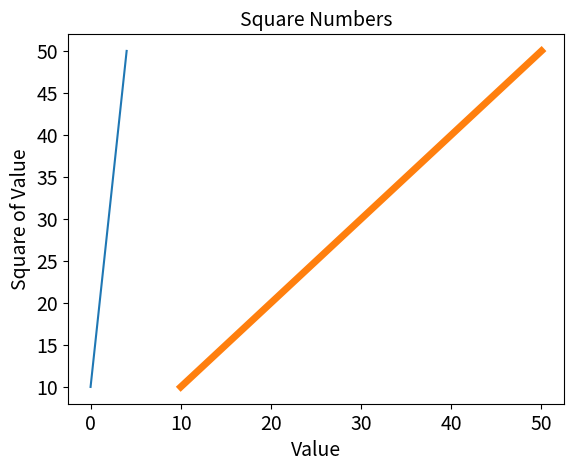

Write Python code to recreate this figure.
import matplotlib.pyplot as plt

squares = [10, 20, 30, 40, 50]
input_values = [10, 20, 30, 40, 50]
plt.plot(squares)


# line width, title, XY labels, Tick labels
plt.plot(input_values, squares, linewidth=5)
plt.title("Square Numbers", fontsize=14)
plt.xlabel("Value", fontsize=14)
plt.ylabel("Square of Value", fontsize=14)
plt.tick_params(axis="both", labelsize=14)
plt.show()